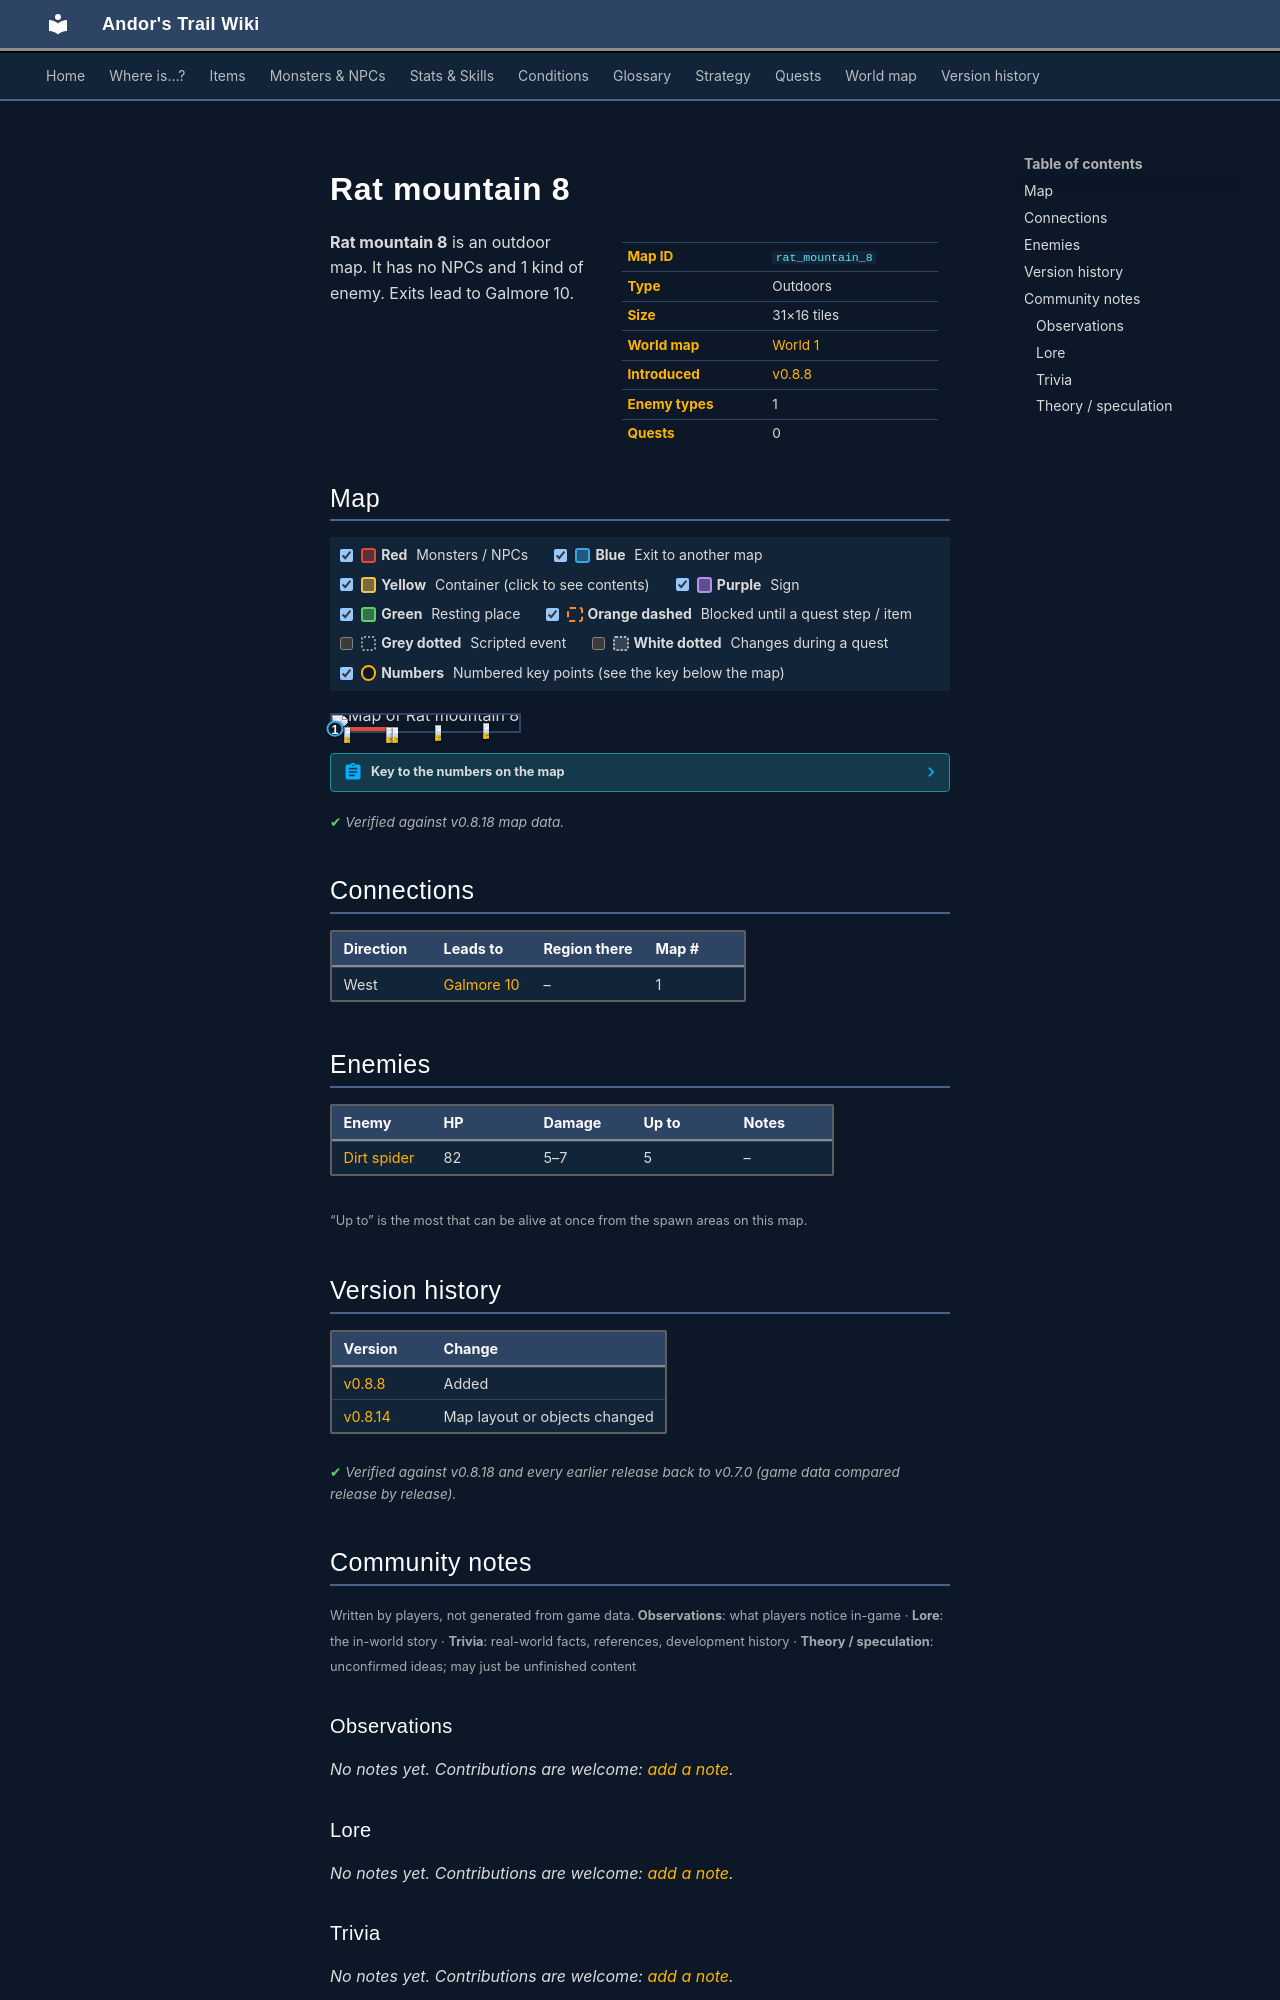

repository: asdfghjkl628/Andor-s-Trail-Wikiiii · page: maps/rat_mountain_8/index.html · generator: mkdocs

---
description: "Rat mountain 8 is an outdoor location in Andor's Trail. Enemies: Dirt spider. Exits to Galmore 10."
---

# Rat mountain 8

<div class="infobox" markdown>

| | |
|---|---|
| **Map ID** | `rat_mountain_8` |
| **Type** | Outdoors |
| **Size** | 31×16 tiles |
| **World map** | [World 1](index.md) |
| **Introduced** | [v0.8.8](../versions/0.8.8.md) |
| **Enemy types** | 1 |
| **Quests** | 0 |

</div>

**Rat mountain 8** is an outdoor map. It has no NPCs and 1 kind of enemy. Exits lead to Galmore 10.

## Map

<div class="map-legend" markdown="0"><label class="lg"><input type="checkbox" data-t="spawn" checked><span class="sw sw-spawn"></span><b>Red</b>&nbsp;Monsters / NPCs</label><label class="lg"><input type="checkbox" data-t="mapchange" checked><span class="sw sw-mapchange"></span><b>Blue</b>&nbsp;Exit to another map</label><label class="lg"><input type="checkbox" data-t="container" checked><span class="sw sw-container"></span><b>Yellow</b>&nbsp;Container (click to see contents)</label><label class="lg"><input type="checkbox" data-t="sign" checked><span class="sw sw-sign"></span><b>Purple</b>&nbsp;Sign</label><label class="lg"><input type="checkbox" data-t="rest" checked><span class="sw sw-rest"></span><b>Green</b>&nbsp;Resting place</label><label class="lg"><input type="checkbox" data-t="key" checked><span class="sw sw-key"></span><b>Orange dashed</b>&nbsp;Blocked until a quest step / item</label><label class="lg"><input type="checkbox" data-t="script"><span class="sw sw-script"></span><b>Grey dotted</b>&nbsp;Scripted event</label><label class="lg"><input type="checkbox" data-t="replace"><span class="sw sw-replace"></span><b>White dotted</b>&nbsp;Changes during a quest</label><label class="lg"><input type="checkbox" data-t="pin" checked><span class="sw sw-pin"></span><b>Numbers</b>&nbsp;Numbered key points (see the key below the map)</label></div>

<div class="map-wrap hide-script hide-replace" markdown="0"><img src="../../assets/maps/rat_mountain_8.webp" alt="Map of Rat mountain 8" width="992" height="512" loading="lazy"><a id="place-west" class="mo mo-mapchange" href="../galmore_10/#place-east" title="Exit to Galmore 10" style="left:0.000%;top:75.000%;width:3.226%;height:18.750%"></a><span class="mo mo-spawn" title="Spawns: Dirt spider" style="left:80.645%;top:50.000%;width:3.226%;height:6.250%"></span><span class="mo mo-spawn" title="Spawns: Dirt spider" style="left:54.839%;top:62.500%;width:3.226%;height:6.250%"></span><span class="mo mo-spawn" title="Spawns: Dirt spider" style="left:6.452%;top:75.000%;width:29.032%;height:6.250%"></span><a class="mob" href="../../monsters/dirt_spider/" title="Dirt spider" style="left:80.645%;top:50.000%;width:3.226%;height:6.250%"><img src="../../assets/icons/monsters/monsters_tometik10_53.png" alt="Dirt spider"></a><a class="mob" href="../../monsters/dirt_spider/" title="Dirt spider" style="left:54.839%;top:62.500%;width:3.226%;height:6.250%"><img src="../../assets/icons/monsters/monsters_tometik10_53.png" alt="Dirt spider"></a><a class="mob" href="../../monsters/dirt_spider/" title="Dirt spider" style="left:29.032%;top:75.000%;width:3.226%;height:6.250%"><img src="../../assets/icons/monsters/monsters_tometik10_53.png" alt="Dirt spider"></a><a class="mob" href="../../monsters/dirt_spider/" title="Dirt spider" style="left:6.452%;top:75.000%;width:3.226%;height:6.250%"><img src="../../assets/icons/monsters/monsters_tometik10_53.png" alt="Dirt spider"></a><a class="mob" href="../../monsters/dirt_spider/" title="Dirt spider" style="left:32.258%;top:75.000%;width:3.226%;height:6.250%"><img src="../../assets/icons/monsters/monsters_tometik10_53.png" alt="Dirt spider"></a><a class="pin pin-exit" href="#key-1" style="left:1.613%;top:84.375%" title="Exit (west): to [Galmore 10](galmore_10.md)">1</a></div>

??? abstract "Key to the numbers on the map"

    | # | What | Details |
    |---|---|---|
    | <span id="key-1"></span>1 | Exit (west) | to [Galmore 10](galmore_10.md) |


<p class="verified">Verified against v0.8.18 map data.</p>

## Connections

| Direction | Leads to | Region there | Map # |
|---|---|---|---|
| West | [Galmore 10](galmore_10.md) | – | 1 |

## Enemies

| Enemy | HP | Damage | Up to | Notes |
|---|---|---|---|---|
| [Dirt spider](../monsters/dirt_spider.md) | 82 | 5–7 | 5 | – |

<small>“Up to” is the most that can be alive at once from the spawn areas on this map.</small>


## Version history

| Version | Change |
|---|---|
| [v0.8.8](../versions/0.8.8.md) | Added |
| [v0.8.14](../versions/0.8.14.md) | Map layout or objects changed |

<p class="verified">Verified against v0.8.18 and every earlier release back to v0.7.0 (game data compared release by release).</p>


## Community notes

<small>Written by players, not generated from game data. **Observations**: what players notice in-game · **Lore**: the in-world story · **Trivia**: real-world facts, references, development history · **Theory / speculation**: unconfirmed ideas; may just be unfinished content</small>

### Observations

*No notes yet. Contributions are welcome: [add a note](https://github.com/asdfghjkl628/Andor-s-Trail-Wikiiii/new/main/notes/maps?filename=rat_mountain_8.md&value=%23%23%20Observations%0A%0A%3C%21--%20what%20players%20notice%20in-game%20--%3E%0A%0A%23%23%20Lore%0A%0A%3C%21--%20the%20in-world%20story%20--%3E%0A%0A%23%23%20Trivia%0A%0A%3C%21--%20real-world%20facts%2C%20references%2C%20development%20history%20--%3E%0A%0A%23%23%20Theory%20/%20speculation%0A%0A%3C%21--%20unconfirmed%20ideas%3B%20may%20just%20be%20unfinished%20content%20--%3E%0A).*

### Lore

*No notes yet. Contributions are welcome: [add a note](https://github.com/asdfghjkl628/Andor-s-Trail-Wikiiii/new/main/notes/maps?filename=rat_mountain_8.md&value=%23%23%20Observations%0A%0A%3C%21--%20what%20players%20notice%20in-game%20--%3E%0A%0A%23%23%20Lore%0A%0A%3C%21--%20the%20in-world%20story%20--%3E%0A%0A%23%23%20Trivia%0A%0A%3C%21--%20real-world%20facts%2C%20references%2C%20development%20history%20--%3E%0A%0A%23%23%20Theory%20/%20speculation%0A%0A%3C%21--%20unconfirmed%20ideas%3B%20may%20just%20be%20unfinished%20content%20--%3E%0A).*

### Trivia

*No notes yet. Contributions are welcome: [add a note](https://github.com/asdfghjkl628/Andor-s-Trail-Wikiiii/new/main/notes/maps?filename=rat_mountain_8.md&value=%23%23%20Observations%0A%0A%3C%21--%20what%20players%20notice%20in-game%20--%3E%0A%0A%23%23%20Lore%0A%0A%3C%21--%20the%20in-world%20story%20--%3E%0A%0A%23%23%20Trivia%0A%0A%3C%21--%20real-world%20facts%2C%20references%2C%20development%20history%20--%3E%0A%0A%23%23%20Theory%20/%20speculation%0A%0A%3C%21--%20unconfirmed%20ideas%3B%20may%20just%20be%20unfinished%20content%20--%3E%0A).*
